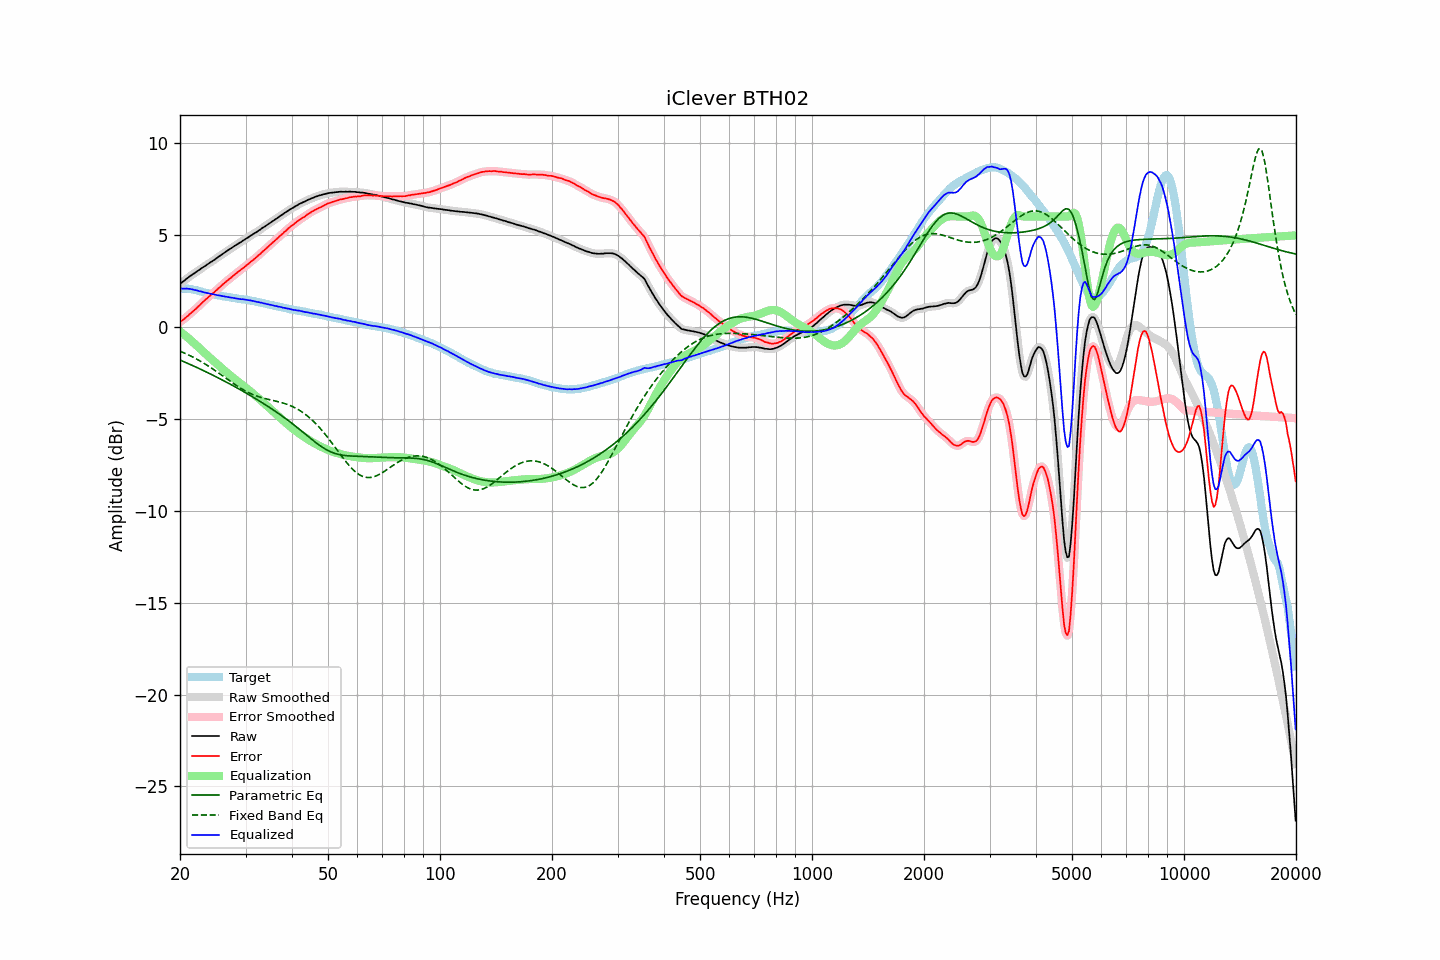

The file beside this chart, header and first rows:
frequency, raw, error, smoothed, error_smoothed, equalization, parametric_eq, fixed_band_eq, equalized_raw, equalized_smoothed, target
20.00, 2.33, 0.25, 2.33, 0.26, -0.25, -1.81, -1.33, 2.08, 2.08, 2.08
20.20, 2.40, 0.32, 2.40, 0.32, -0.32, -1.84, -1.36, 2.08, 2.08, 2.08
20.40, 2.46, 0.38, 2.47, 0.39, -0.39, -1.88, -1.40, 2.07, 2.08, 2.08
20.61, 2.53, 0.45, 2.53, 0.46, -0.46, -1.92, -1.44, 2.07, 2.08, 2.08
20.81, 2.61, 0.54, 2.60, 0.53, -0.53, -1.96, -1.48, 2.08, 2.07, 2.08
21.02, 2.67, 0.59, 2.67, 0.60, -0.60, -2.00, -1.52, 2.07, 2.07, 2.08
21.23, 2.74, 0.69, 2.74, 0.68, -0.68, -2.04, -1.56, 2.06, 2.06, 2.06
21.44, 2.80, 0.76, 2.80, 0.76, -0.75, -2.07, -1.60, 2.05, 2.05, 2.05
21.66, 2.86, 0.83, 2.86, 0.83, -0.83, -2.11, -1.65, 2.03, 2.03, 2.03
21.87, 2.91, 0.91, 2.92, 0.91, -0.91, -2.15, -1.69, 2.00, 2.01, 2.00
22.09, 2.98, 0.99, 2.98, 0.99, -0.99, -2.19, -1.74, 1.99, 1.98, 1.99
22.31, 3.04, 1.08, 3.04, 1.07, -1.07, -2.23, -1.79, 1.97, 1.96, 1.96
22.54, 3.09, 1.15, 3.10, 1.15, -1.16, -2.28, -1.84, 1.93, 1.94, 1.94
22.76, 3.16, 1.24, 3.16, 1.24, -1.24, -2.32, -1.89, 1.92, 1.92, 1.92
22.99, 3.22, 1.33, 3.22, 1.32, -1.32, -2.36, -1.94, 1.90, 1.90, 1.89
23.22, 3.27, 1.41, 3.27, 1.41, -1.40, -2.40, -1.99, 1.87, 1.87, 1.86
23.45, 3.33, 1.49, 3.33, 1.49, -1.48, -2.44, -2.04, 1.85, 1.85, 1.84
23.69, 3.39, 1.56, 3.39, 1.56, -1.56, -2.48, -2.10, 1.83, 1.83, 1.83
23.92, 3.45, 1.64, 3.45, 1.64, -1.64, -2.53, -2.15, 1.82, 1.81, 1.81
24.16, 3.51, 1.71, 3.51, 1.71, -1.71, -2.57, -2.21, 1.80, 1.80, 1.80
24.40, 3.56, 1.78, 3.56, 1.79, -1.79, -2.61, -2.27, 1.77, 1.78, 1.78
24.65, 3.62, 1.86, 3.62, 1.86, -1.86, -2.66, -2.33, 1.76, 1.76, 1.76
24.89, 3.68, 1.94, 3.68, 1.94, -1.94, -2.70, -2.39, 1.74, 1.74, 1.74
25.14, 3.74, 2.01, 3.74, 2.02, -2.02, -2.74, -2.45, 1.72, 1.73, 1.73
25.39, 3.81, 2.10, 3.81, 2.10, -2.10, -2.79, -2.51, 1.71, 1.71, 1.71
25.65, 3.87, 2.17, 3.87, 2.18, -2.18, -2.83, -2.57, 1.69, 1.69, 1.70
25.91, 3.93, 2.26, 3.93, 2.26, -2.25, -2.88, -2.63, 1.68, 1.68, 1.67
26.16, 3.99, 2.33, 3.99, 2.33, -2.33, -2.92, -2.70, 1.66, 1.66, 1.66
26.43, 4.05, 2.40, 4.05, 2.41, -2.41, -2.97, -2.76, 1.64, 1.64, 1.65
26.69, 4.11, 2.48, 4.11, 2.48, -2.48, -3.02, -2.82, 1.63, 1.63, 1.63
26.96, 4.17, 2.55, 4.17, 2.55, -2.55, -3.06, -2.89, 1.62, 1.62, 1.62
27.23, 4.23, 2.62, 4.23, 2.62, -2.63, -3.11, -2.95, 1.60, 1.60, 1.60
27.50, 4.28, 2.69, 4.28, 2.69, -2.70, -3.16, -3.01, 1.58, 1.59, 1.59
27.77, 4.34, 2.77, 4.34, 2.76, -2.77, -3.21, -3.07, 1.57, 1.57, 1.57
28.05, 4.40, 2.84, 4.40, 2.84, -2.84, -3.25, -3.13, 1.56, 1.56, 1.56
28.33, 4.45, 2.91, 4.45, 2.91, -2.91, -3.30, -3.19, 1.55, 1.55, 1.54
28.62, 4.51, 2.98, 4.51, 2.98, -2.97, -3.35, -3.25, 1.54, 1.53, 1.53
28.90, 4.56, 3.04, 4.56, 3.04, -3.04, -3.40, -3.30, 1.52, 1.52, 1.52
29.19, 4.61, 3.11, 4.62, 3.11, -3.11, -3.45, -3.36, 1.50, 1.51, 1.50
29.48, 4.68, 3.18, 4.67, 3.18, -3.18, -3.50, -3.41, 1.50, 1.49, 1.50
29.78, 4.73, 3.24, 4.73, 3.25, -3.25, -3.55, -3.46, 1.48, 1.48, 1.49
30.08, 4.79, 3.31, 4.79, 3.31, -3.32, -3.60, -3.51, 1.47, 1.47, 1.48
30.38, 4.84, 3.38, 4.84, 3.39, -3.39, -3.65, -3.55, 1.45, 1.46, 1.46
30.68, 4.90, 3.46, 4.90, 3.46, -3.46, -3.70, -3.60, 1.44, 1.44, 1.44
30.99, 4.96, 3.54, 4.96, 3.53, -3.53, -3.75, -3.64, 1.43, 1.43, 1.42
31.30, 5.01, 3.60, 5.01, 3.60, -3.60, -3.80, -3.67, 1.41, 1.41, 1.41
31.61, 5.07, 3.67, 5.07, 3.67, -3.67, -3.85, -3.71, 1.40, 1.39, 1.40
31.93, 5.12, 3.74, 5.12, 3.75, -3.75, -3.91, -3.74, 1.37, 1.37, 1.38
32.24, 5.17, 3.82, 5.18, 3.82, -3.82, -3.96, -3.78, 1.35, 1.35, 1.35
32.57, 5.24, 3.90, 5.24, 3.90, -3.90, -4.01, -3.81, 1.34, 1.34, 1.34
32.89, 5.29, 3.97, 5.30, 3.98, -3.98, -4.07, -3.83, 1.31, 1.32, 1.32
33.22, 5.36, 4.07, 5.36, 4.06, -4.05, -4.12, -3.86, 1.31, 1.30, 1.29
33.55, 5.41, 4.13, 5.41, 4.13, -4.13, -4.18, -3.88, 1.28, 1.28, 1.28
33.89, 5.47, 4.21, 5.47, 4.21, -4.21, -4.23, -3.91, 1.26, 1.26, 1.26
34.23, 5.53, 4.29, 5.53, 4.29, -4.29, -4.29, -3.93, 1.24, 1.24, 1.24
34.57, 5.59, 4.37, 5.59, 4.37, -4.37, -4.35, -3.95, 1.22, 1.22, 1.22
34.92, 5.65, 4.46, 5.65, 4.45, -4.45, -4.40, -3.97, 1.20, 1.20, 1.20
35.27, 5.71, 4.53, 5.71, 4.53, -4.53, -4.46, -3.99, 1.18, 1.18, 1.18
35.62, 5.77, 4.61, 5.77, 4.61, -4.61, -4.52, -4.01, 1.16, 1.16, 1.16
35.97, 5.82, 4.68, 5.83, 4.68, -4.69, -4.58, -4.03, 1.14, 1.14, 1.14
... 635 more rows
